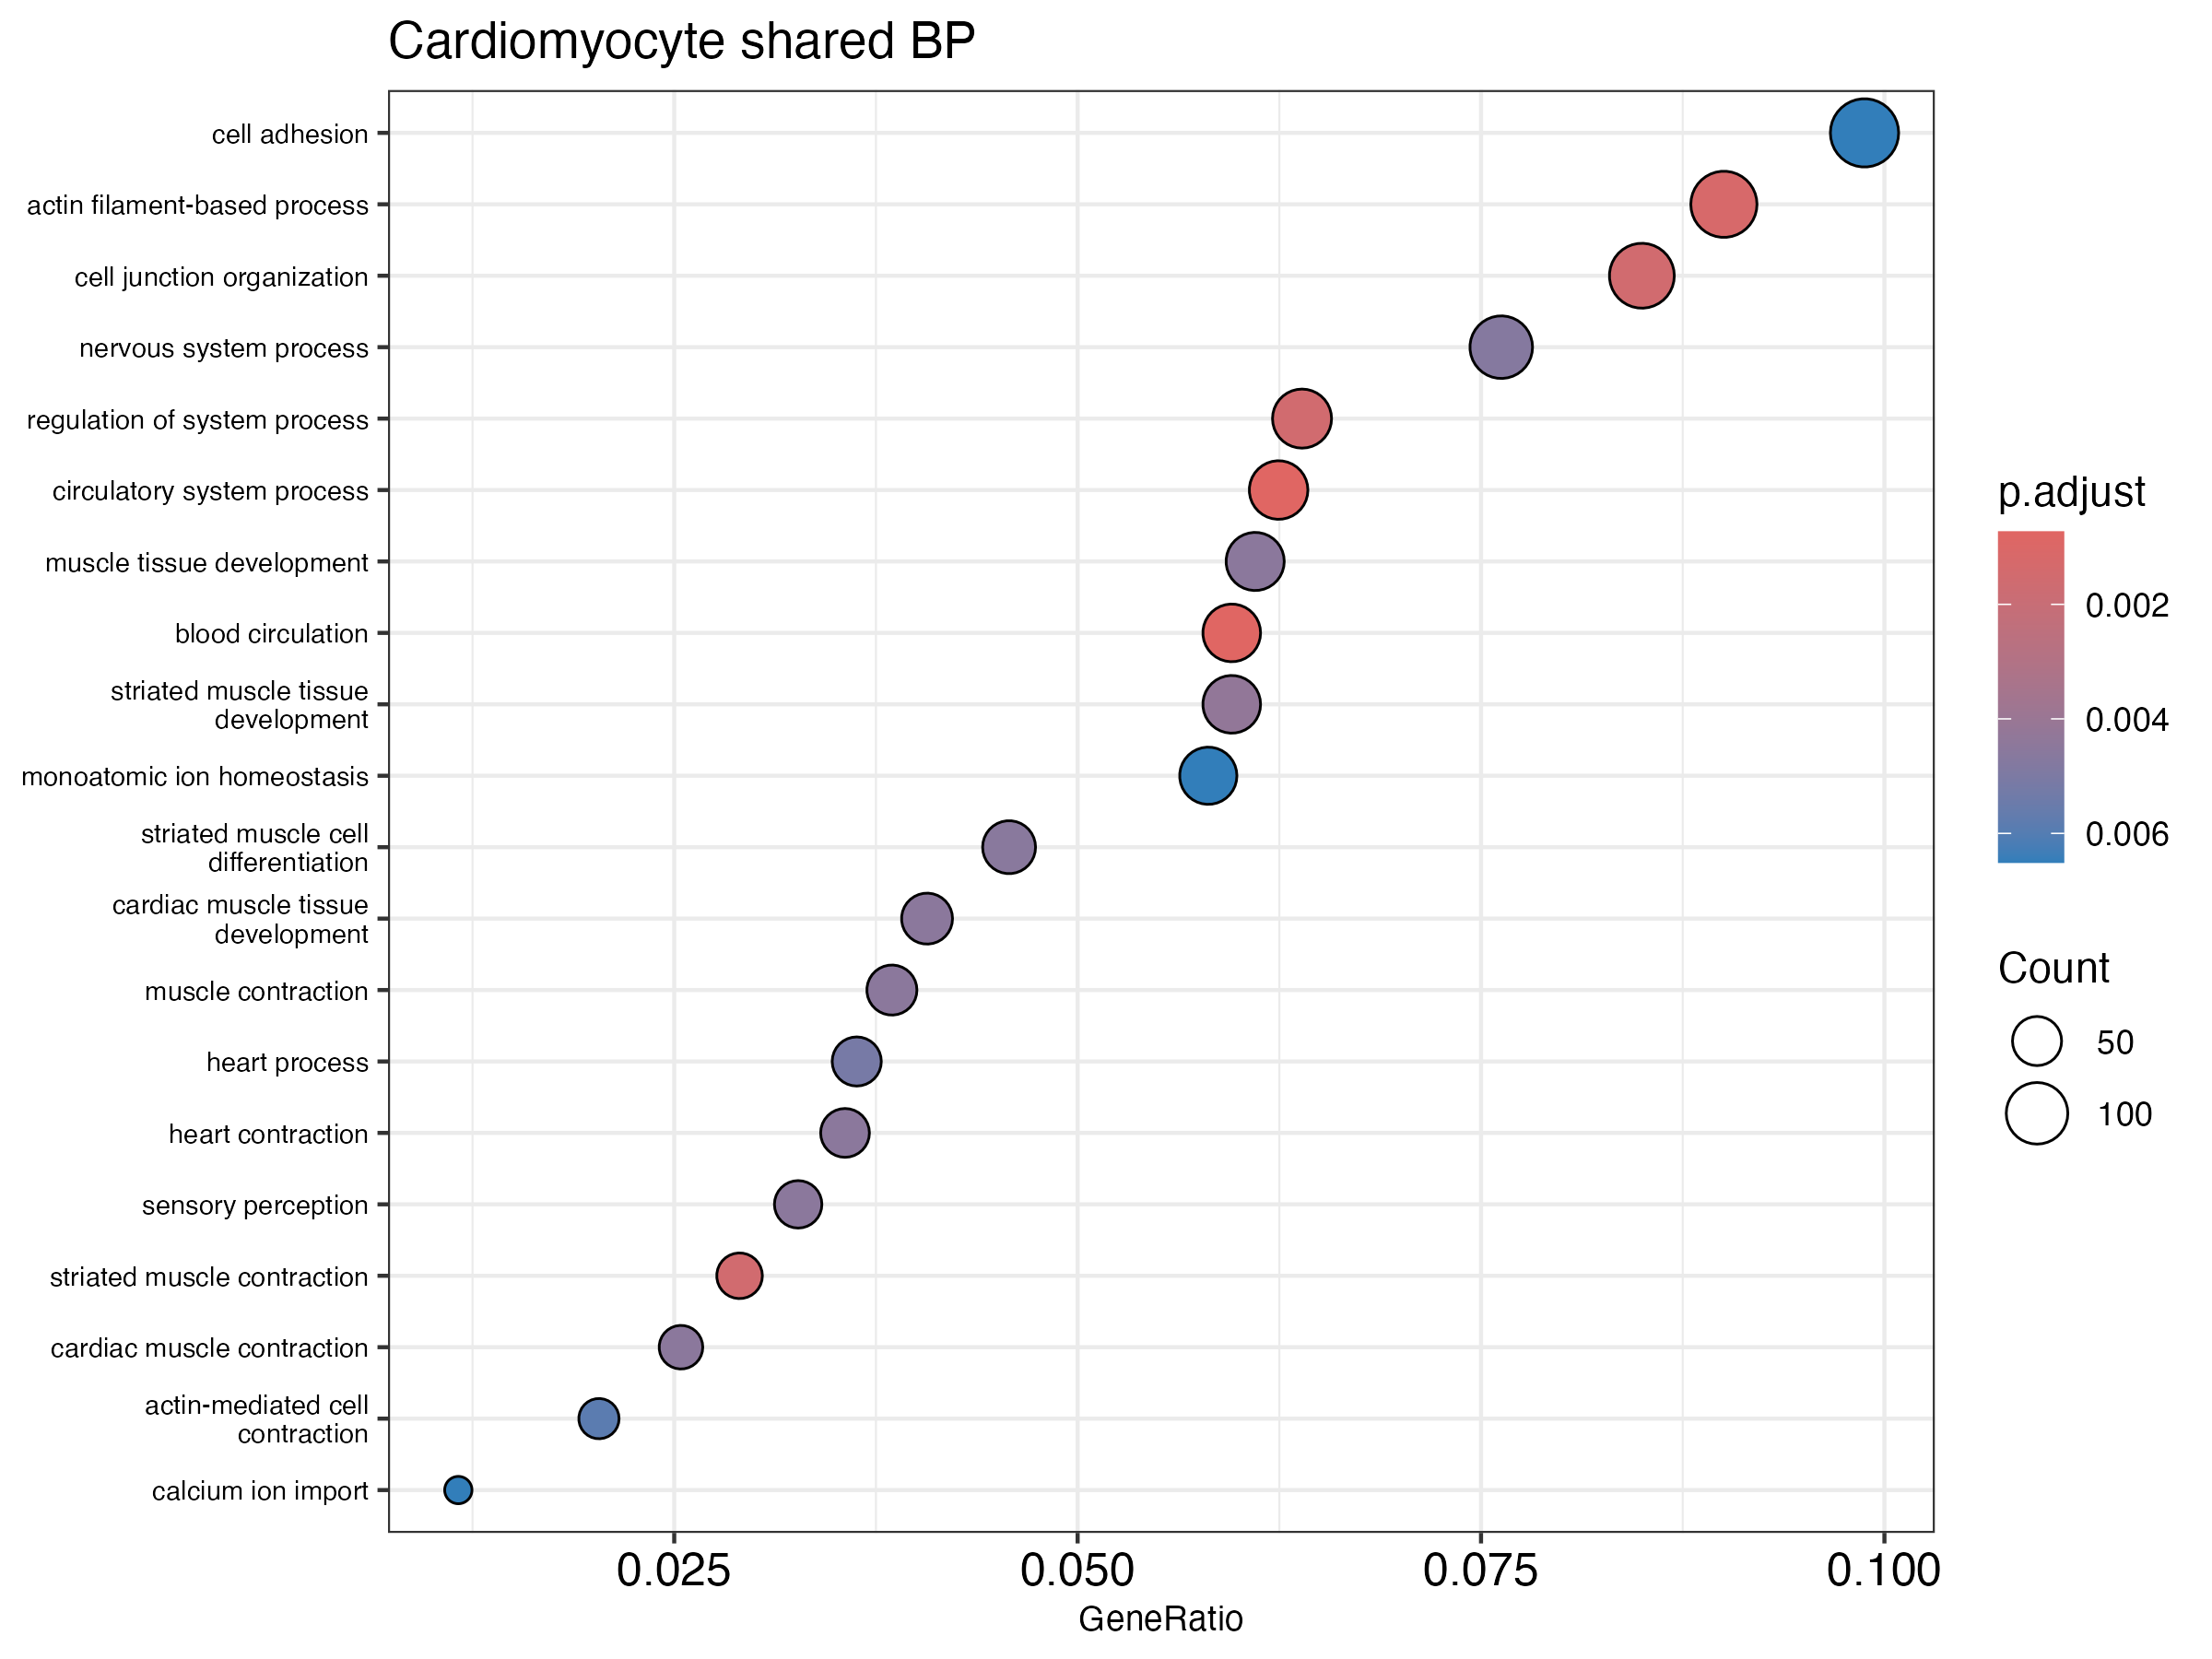

Values plotted in this chart, from the file beside it:
ID, Description, GeneRatio, BgRatio, RichFactor, FoldEnrichment, zScore, pvalue, p.adjust, qvalue, geneID, Count
GO:0003013, circulatory system process, 86/1377, 248/6529, 0.3468, 1.644, 5.347, 3.176891349407549e-7, 7.325152705024519e-4, 6.76989107724797e-4, Abcc8/Abcc9/Actc1/Adra1a/Agtr1a/Angpt1/A…, 86
GO:0008015, blood circulation, 82/1377, 234/6529, 0.3504, 1.662, 5.328, 3.647984414852848e-7, 7.325152705024519e-4, 6.76989107724797e-4, Abcc8/Abcc9/Actc1/Adra1a/Agtr1a/Angpt1/A…, 82
GO:0030029, actin filament-based process, 124/1377, 399/6529, 0.3108, 1.474, 5.046, 8.929326329497981e-7, 0.001195, 0.001105, Abcc9/Abra/Actc1/Actg1/Actn1/Ankrd23/Arh…, 124
GO:0034330, cell junction organization, 117/1377, 375/6529, 0.312, 1.479, 4.943, 1.4881683065317474e-6, 0.001494, 0.001381, Abcc8/Actg1/Actn1/Adam10/Adgrl2/Afg3l2/A…, 117
GO:0006941, striated muscle contraction, 40/1377, 94/6529, 0.4255, 2.018, 5.138, 1.8699992604437057e-6, 0.001502, 0.001388, Abcc9/Actc1/Adra1a/Atp1b1/Atp2a2/Atp8a2/…, 40
GO:0044057, regulation of system process, 88/1377, 266/6529, 0.3308, 1.569, 4.895, 2.30232435133441e-6, 0.001541, 0.001424, Abcc8/Abcc9/Adk/Adra1a/Agtr1a/Atp1b1/Atp…, 88
GO:0014706, striated muscle tissue development, 82/1377, 250/6529, 0.328, 1.555, 4.627, 7.4311600435536505e-6, 0.004263, 0.00394, Abcc9/Actc1/Adra1a/Angpt1/Ankrd1/Apc/Asb…, 82
GO:0060048, cardiac muscle contraction, 35/1377, 83/6529, 0.4217, 1.999, 4.737, 1.0419024418409672e-5, 0.00454, 0.004196, Abcc9/Actc1/Adra1a/Atp1b1/Atp2a2/Cacna1c…, 35
GO:0006936, muscle contraction, 53/1377, 145/6529, 0.3655, 1.733, 4.615, 1.1108943699549743e-5, 0.00454, 0.004196, Abcc9/Actc1/Adra1a/Apbb2/Atp1b1/Atp2a2/A…, 53
GO:0048738, cardiac muscle tissue development, 56/1377, 156/6529, 0.359, 1.702, 4.588, 1.1757982884588048e-5, 0.00454, 0.004196, Actc1/Adra1a/Angpt1/Ankrd1/Apc/Asb2/Camk…, 56
GO:0060537, muscle tissue development, 84/1377, 261/6529, 0.3218, 1.526, 4.483, 1.3052389929636475e-5, 0.00454, 0.004196, Abcc9/Actc1/Adra1a/Angpt1/Ankrd1/Apc/Asb…, 84
GO:0060047, heart contraction, 49/1377, 132/6529, 0.3712, 1.76, 4.561, 1.4654206610347717e-5, 0.00454, 0.004196, Abcc9/Actc1/Adra1a/Atp1b1/Atp2a2/Cacna1c…, 49
GO:0007600, sensory perception, 45/1377, 118/6529, 0.3814, 1.808, 4.58, 1.4697253076264274e-5, 0.00454, 0.004196, Atf6/Atp8a2/Btbd9/Cacna1d/Cacnb2/Ccdc50/…, 45
GO:0051146, striated muscle cell differentiation, 63/1377, 183/6529, 0.3443, 1.632, 4.485, 1.595636051475892e-5, 0.004577, 0.00423, Actc1/Actg1/Adra1a/Ankrd23/Asb2/Atp11a/B…, 63
GO:0050877, nervous system process, 105/1377, 345/6529, 0.3043, 1.443, 4.371, 1.7706005298656207e-5, 0.00474, 0.004381, Aaas/Abcc8/Adcy5/Adcy8/Adra1a/Agtpbp1/Ag…, 105
GO:0003015, heart process, 50/1377, 137/6529, 0.365, 1.73, 4.467, 2.0551524621231423e-5, 0.005158, 0.004767, Abcc9/Actc1/Adra1a/Atp1b1/Atp2a2/Cacna1c…, 50
GO:0070252, actin-mediated cell contraction, 28/1377, 63/6529, 0.4444, 2.107, 4.566, 2.47680876526526e-5, 0.005851, 0.005408, Abcc9/Actc1/Atp2a2/Cacna1c/Cacna1d/Cacna…, 28
GO:0050801, monoatomic ion homeostasis, 80/1377, 251/6529, 0.3187, 1.511, 4.27, 3.0992132200293577e-5, 0.006507, 0.006014, Adcy8/Afg3l2/Agtr1a/Alpl/Ank3/Asph/Atp13…, 80
GO:0070509, calcium ion import, 16/1377, 28/6529, 0.5714, 2.709, 4.686, 3.182462108221191e-5, 0.006507, 0.006014, Agtr1a/Cacna1c/Cacna1d/Cacnb2/Dysf/Egf/F…, 16
GO:0007155, cell adhesion, 136/1377, 475/6529, 0.2863, 1.358, 4.184, 3.2407164771395634e-5, 0.006507, 0.006014, Actg1/Actl6a/Actn1/Adam10/Adam17/Adam19/…, 136
GO:1903522, regulation of blood circulation, 47/1377, 129/6529, 0.3643, 1.728, 4.314, 3.801422819989387e-5, 0.007218, 0.006671, Abcc9/Adra1a/Agtr1a/Atp1b1/Atp2a2/Cacna1…, 47
GO:0003012, muscle system process, 71/1377, 218/6529, 0.3257, 1.544, 4.225, 3.9542493769399075e-5, 0.007218, 0.006671, Abcc8/Abcc9/Actc1/Adk/Adra1a/Apbb2/Asb2/…, 71
GO:0055001, muscle cell development, 48/1377, 134/6529, 0.3582, 1.698, 4.223, 5.206276909785046e-5, 0.008952, 0.008273, Actc1/Actg1/Actn1/Adra1a/Afg3l2/Ankrd23/…, 48
GO:0043269, regulation of monoatomic ion transport, 65/1377, 197/6529, 0.3299, 1.564, 4.159, 5.349538541481879e-5, 0.008952, 0.008273, Abcc8/Abcc9/Afg3l2/Agtr1a/Ank3/Asph/Atp1…, 65
GO:0055080, monoatomic cation homeostasis, 78/1377, 248/6529, 0.3145, 1.491, 4.078, 6.46712357218491e-5, 0.01003, 0.009266, Adcy8/Afg3l2/Agtr1a/Alpl/Ank3/Asph/Atp13…, 78
GO:0098771, inorganic ion homeostasis, 71/1377, 221/6529, 0.3213, 1.523, 4.091, 6.491266080125721e-5, 0.01003, 0.009266, Adcy8/Afg3l2/Alpl/Ank3/Asph/Atp13a3/Atp1…, 71
GO:0055002, striated muscle cell development, 44/1377, 121/6529, 0.3636, 1.724, 4.157, 7.031760308001141e-5, 0.01046, 0.009666, Actc1/Actg1/Adra1a/Ankrd23/Asb2/Bcl2/Cam…, 44
GO:0086065, cell communication involved in cardiac c…, 14/1377, 24/6529, 0.5833, 2.766, 4.48, 7.38609423937541e-5, 0.01059, 0.009791, Cacna1c/Cacna1d/Cacna2d1/Cacnb2/Dsg2/Dsp…, 14
GO:0006812, monoatomic cation transport, 108/1377, 369/6529, 0.2927, 1.388, 3.964, 8.333212540066231e-5, 0.01154, 0.01067, Abcc8/Abcc9/Adra1a/Afg3l2/Agtr1a/Ank3/As…, 108
GO:0010959, regulation of metal ion transport, 59/1377, 178/6529, 0.3315, 1.572, 3.997, 1.0151767838032901e-4, 0.0129, 0.01192, Abcc8/Abcc9/Afg3l2/Agtr1a/Ank3/Asph/Atp1…, 59
GO:0035725, sodium ion transmembrane transport, 22/1377, 48/6529, 0.4583, 2.173, 4.217, 1.0372983341150067e-4, 0.0129, 0.01192, Ank3/Atp1b1/Atp1b3/Camk2d/Chp1/Fxyd1/Kcn…, 22
GO:0019233, sensory perception of pain, 13/1377, 22/6529, 0.5909, 2.802, 4.376, 1.122041249623796e-4, 0.0129, 0.01192, Comt/Ephb1/Fto/Fyn/Grm1/Kcnd2/Mgll/Mme/P…, 13
GO:0007267, cell-cell signaling, 123/1377, 433/6529, 0.2841, 1.347, 3.862, 1.1476089054761371e-4, 0.0129, 0.01192, Abcc8/Abhd6/Adam17/Adcy5/Adcy8/Adra1a/Ag…, 123
GO:0008016, regulation of heart contraction, 40/1377, 109/6529, 0.367, 1.74, 4.028, 1.1780593217688203e-4, 0.0129, 0.01192, Abcc9/Adra1a/Atp1b1/Atp2a2/Cacna1c/Cacna…, 40
GO:0061061, muscle structure development, 109/1377, 376/6529, 0.2899, 1.375, 3.867, 1.1832847902889787e-4, 0.0129, 0.01192, Abcc9/Actc1/Actg1/Actl6a/Actn1/Adra1a/Af…, 109
GO:0034765, regulation of monoatomic ion transmembra…, 51/1377, 149/6529, 0.3423, 1.623, 3.976, 1.1939705154090865e-4, 0.0129, 0.01192, Abcc9/Afg3l2/Agtr1a/Ank3/Asph/Atp1b1/Atp…, 51
GO:0034220, monoatomic ion transmembrane transport, 96/1377, 324/6529, 0.2963, 1.405, 3.865, 1.2636356141074149e-4, 0.0129, 0.01192, Abcc9/Adra1a/Afg3l2/Agtr1a/Ank3/Ano4/Asp…, 96
GO:0030001, metal ion transport, 93/1377, 312/6529, 0.2981, 1.413, 3.868, 1.2678710480401646e-4, 0.0129, 0.01192, Abcc8/Abcc9/Adra1a/Afg3l2/Agtr1a/Ank3/As…, 93
GO:0030048, actin filament-based movement, 31/1377, 78/6529, 0.3974, 1.884, 4.062, 1.2713678456158182e-4, 0.0129, 0.01192, Abcc9/Actc1/Atp2a2/Cacna1c/Cacna1d/Cacna…, 31
GO:0042692, muscle cell differentiation, 74/1377, 237/6529, 0.3122, 1.48, 3.895, 1.285129603748743e-4, 0.0129, 0.01192, Actc1/Actg1/Actn1/Adra1a/Afg3l2/Ankrd23/…, 74
GO:0055074, calcium ion homeostasis, 48/1377, 139/6529, 0.3453, 1.637, 3.926, 1.472212867939548e-4, 0.01442, 0.01333, Adcy8/Afg3l2/Alpl/Asph/Atp13a3/Atp1b1/At…, 48
GO:0051480, regulation of cytosolic calcium ion conc…, 15/1377, 28/6529, 0.5357, 2.54, 4.222, 1.5280503033998475e-4, 0.01461, 0.0135, Adcy8/Asph/Cacna1d/Cacnb2/Cul5/Erc1/Fto/…, 15
GO:0006811, monoatomic ion transport, 116/1377, 408/6529, 0.2843, 1.348, 3.754, 1.734962077198148e-4, 0.01594, 0.01474, Abcc8/Abcc9/Adra1a/Afg3l2/Agtr1a/Ank3/An…, 116
GO:0007507, heart development, 104/1377, 359/6529, 0.2897, 1.374, 3.764, 1.7469614063799326e-4, 0.01594, 0.01474, Abcc9/Actc1/Adam19/Adra1a/Agtr1a/Angpt1/…, 104
GO:0098655, monoatomic cation transmembrane transpor…, 87/1377, 291/6529, 0.299, 1.418, 3.767, 1.864995266506498e-4, 0.01664, 0.01538, Abcc9/Adra1a/Afg3l2/Agtr1a/Ank3/Asph/Atp…, 87
GO:0019752, carboxylic acid metabolic process, 103/1377, 356/6529, 0.2893, 1.372, 3.73, 1.9783291224099395e-4, 0.01716, 0.01586, Abcc9/Abcd3/Abhd2/Acaa2/Acad11/Acad12/Ac…, 103
GO:0030036, actin cytoskeleton organization, 101/1377, 348/6529, 0.2902, 1.376, 3.728, 2.008501118734771e-4, 0.01716, 0.01586, Abra/Actc1/Actg1/Actn1/Ankrd23/Arhgap12/…, 101
GO:1904062, regulation of monoatomic cation transmem…, 48/1377, 141/6529, 0.3404, 1.614, 3.811, 2.1728476499985468e-4, 0.01768, 0.01634, Abcc9/Afg3l2/Agtr1a/Ank3/Asph/Atp1b1/Atp…, 48
GO:0006082, organic acid metabolic process, 105/1377, 365/6529, 0.2877, 1.364, 3.7, 2.181798712728278e-4, 0.01768, 0.01634, Abcc9/Abcd3/Abhd2/Acaa2/Acad11/Acad12/Ac…, 105
GO:0043436, oxoacid metabolic process, 104/1377, 361/6529, 0.2881, 1.366, 3.698, 2.201704090003644e-4, 0.01768, 0.01634, Abcc9/Abcd3/Abhd2/Acaa2/Acad11/Acad12/Ac…, 104
GO:0040011, locomotion, 132/1377, 477/6529, 0.2767, 1.312, 3.66, 2.3038073332652207e-4, 0.01814, 0.01677, Abcc8/Abhd2/Abhd6/Actg1/Adam10/Adam17/Ag…, 132
GO:0048878, chemical homeostasis, 122/1377, 436/6529, 0.2798, 1.327, 3.651, 2.445639166249555e-4, 0.0187, 0.01728, Abcb4/Abcc8/Adck1/Adcy5/Adcy8/Afg3l2/Agt…, 122
GO:0007015, actin filament organization, 68/1377, 218/6529, 0.3119, 1.479, 3.719, 2.467908516372933e-4, 0.0187, 0.01728, Actc1/Actg1/Actn1/Arhgap12/Arhgap18/Arhg…, 68
GO:0090075, relaxation of muscle, 11/1377, 18/6529, 0.6111, 2.898, 4.168, 2.564185081083432e-4, 0.01907, 0.01762, Abcc8/Atp1b1/Atp2a2/Camk2d/P2rx4/Pln/Prk…, 11
GO:0030334, regulation of cell migration, 114/1377, 404/6529, 0.2822, 1.338, 3.625, 2.739436156796743e-4, 0.01968, 0.01819, Abcc8/Abhd2/Abhd6/Actg1/Adam10/Adam17/An…, 114
GO:0098662, inorganic cation transmembrane transport, 84/1377, 282/6529, 0.2979, 1.412, 3.66, 2.7439398126204655e-4, 0.01968, 0.01819, Abcc9/Adra1a/Afg3l2/Agtr1a/Ank3/Asph/Atp…, 84
GO:0098660, inorganic ion transmembrane transport, 89/1377, 303/6529, 0.2937, 1.393, 3.619, 3.0785704544181966e-4, 0.02169, 0.02005, Abcc9/Adra1a/Afg3l2/Agtr1a/Ank3/Ano4/Asp…, 89
GO:2000145, regulation of cell motility, 117/1377, 420/6529, 0.2786, 1.321, 3.514, 3.97357902854077e-4, 0.02751, 0.02543, Abcc8/Abhd2/Abhd6/Actg1/Adam10/Adam17/An…, 117
GO:0061337, cardiac conduction, 17/1377, 36/6529, 0.4722, 2.239, 3.854, 4.0766440138977636e-4, 0.02775, 0.02565, Abcc9/Cacna1c/Cacna1d/Cacna2d1/Cacnb2/Ds…, 17
GO:0010817, regulation of hormone levels, 65/1377, 210/6529, 0.3095, 1.468, 3.561, 4.26122326688016e-4, 0.02852, 0.02636, 2610005L07Rik/Abcc8/Adam10/Adcy5/Adcy8/A…, 65
... 20 more rows
